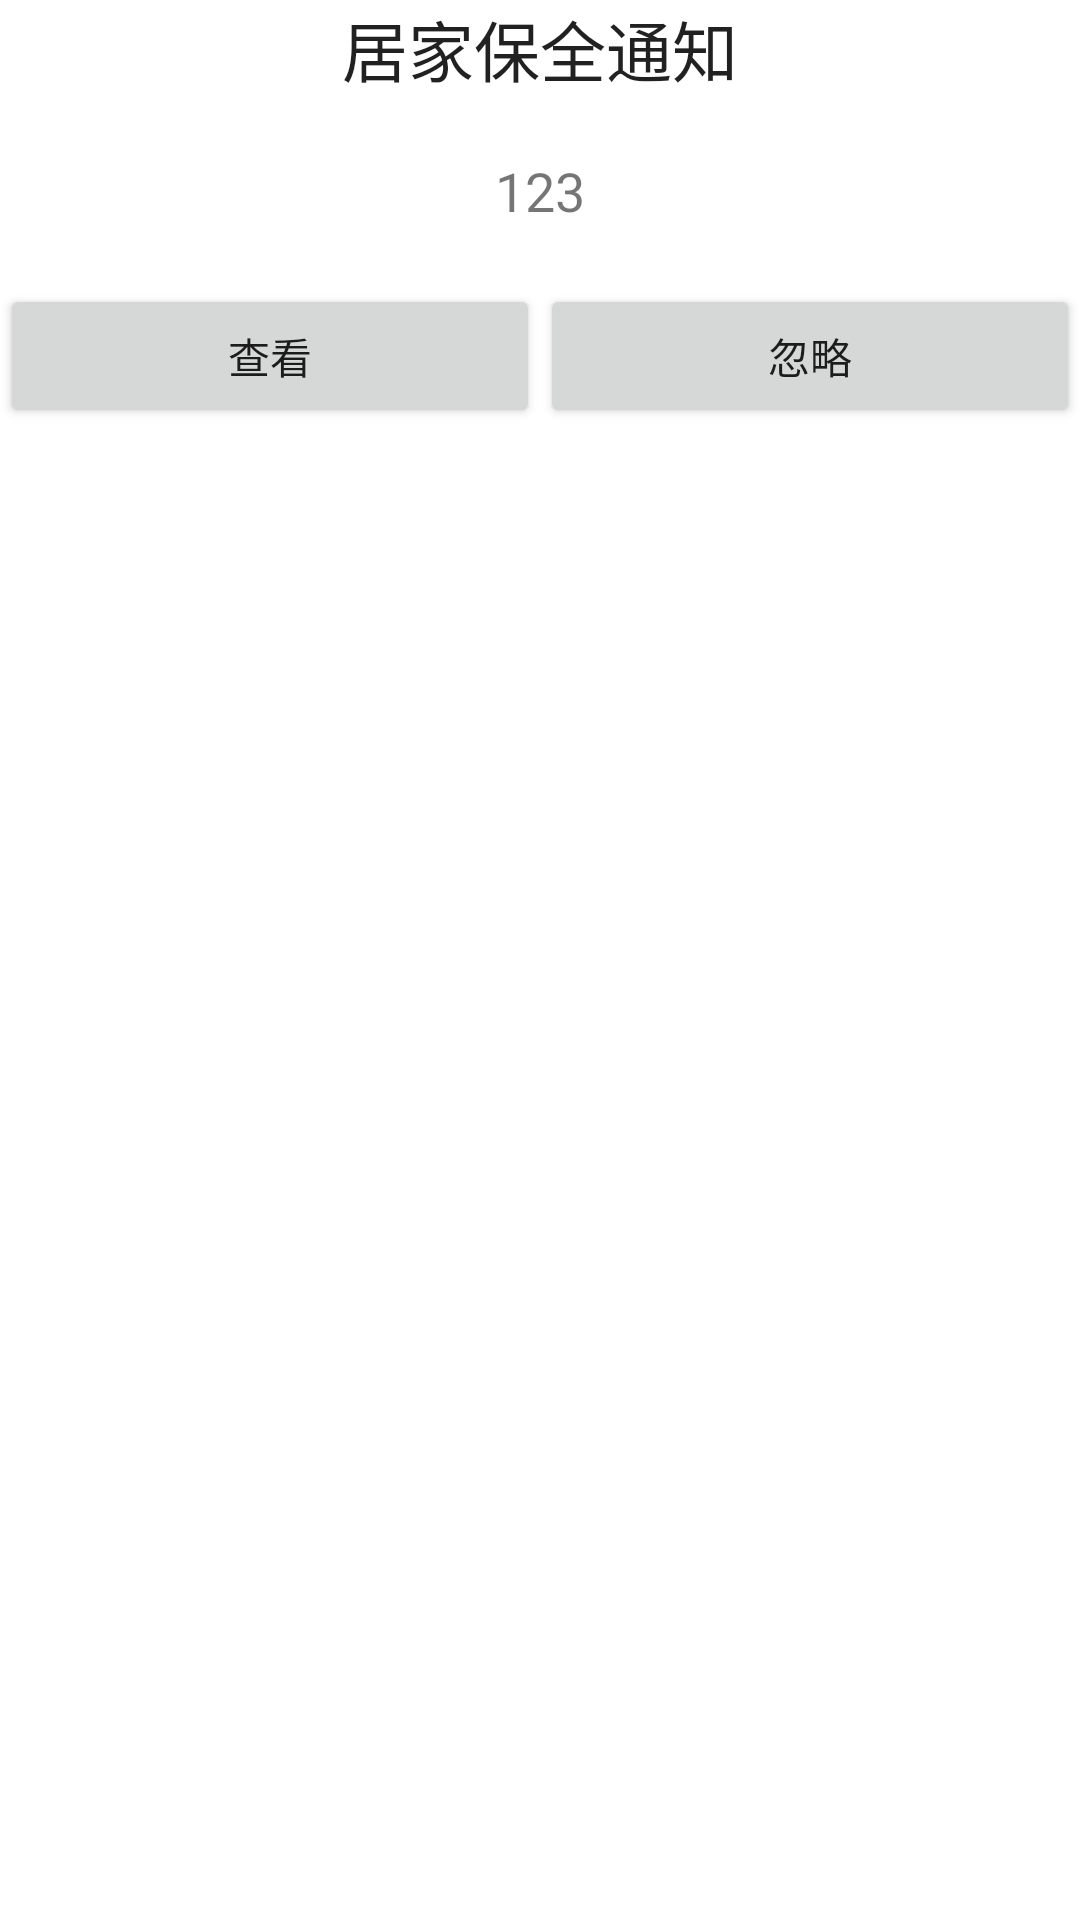

Layout XML and referenced resources for this Android screen:
<!-- AndroidManifest.xml: fallback theme Theme.MaterialComponents.DayNight.NoActionBar -->
<!-- res/layout/dialogactivity.xml -->
<?xml version="1.0" encoding="utf-8"?>
<LinearLayout
  xmlns:android="http://schemas.android.com/apk/res/android"
  android:layout_width="match_parent"
  android:layout_height="match_parent" android:orientation="vertical">
    <TextView 
    	android:layout_height="wrap_content" 
    	android:text="居家保全通知" 
    	android:textAppearance="?android:attr/textAppearanceLarge" 
    	android:id="@+id/dialogactivity_title" 
    	android:layout_width="match_parent" android:gravity="center"></TextView>
    	
    <TextView android:text=" " android:layout_width="match_parent" android:layout_height="wrap_content"></TextView>
    
    <TextView 
    	android:id="@+id/dialogactivity_text" 
	 	android:layout_height="wrap_content" 
	   	android:text="123" 
	   	android:layout_width="match_parent" android:gravity="center" android:textSize="18sp">
    </TextView>
    
    <TextView android:text=" " android:layout_width="match_parent" android:layout_height="wrap_content"></TextView>
    
    <LinearLayout 
    	android:layout_width="match_parent" 
    	android:layout_height="wrap_content">
    	
    	<Button 
	 		android:layout_height="wrap_content"
		   	android:id="@+id/dialogactivity_check" 
		    android:text="查看" 
		    android:layout_weight="1"
		    android:layout_width="wrap_content">
	    </Button>
	    
	    <Button 
	    	android:text="忽略" 
	    	android:layout_height="wrap_content" 
	    	android:layout_weight="1"
	    	android:id="@+id/dialogactivity_cancel" 
	    	android:layout_width="wrap_content">
	    	
   		</Button>
    </LinearLayout>
    
</LinearLayout>
<!-- resources referenced by this layout -->
<resources>

</resources>
